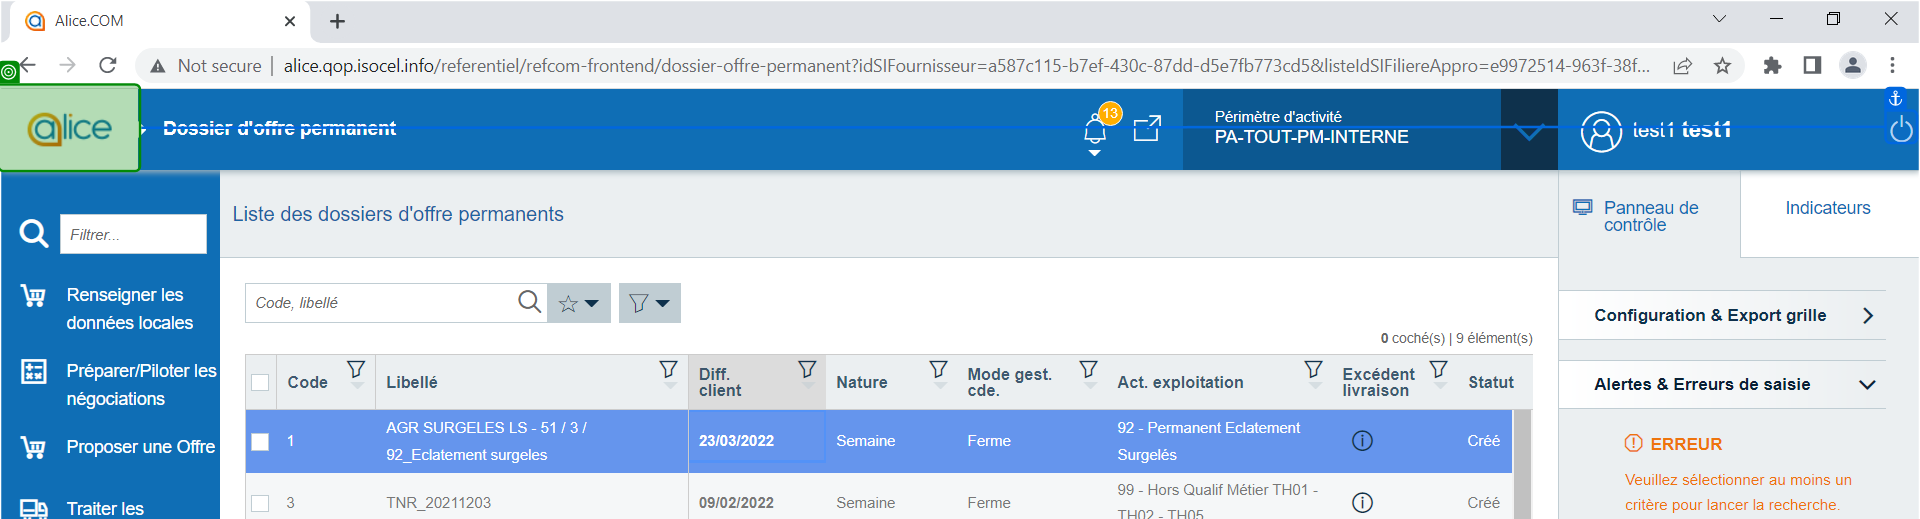
Task: Create the Dossier offer in Alice application.
Workflow: Logout

Step 1 [try]: check 'Accueil'

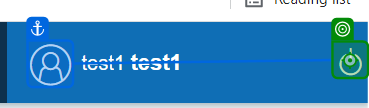
Step 2 [try]: click on 'Logout' (repeated 2 times)